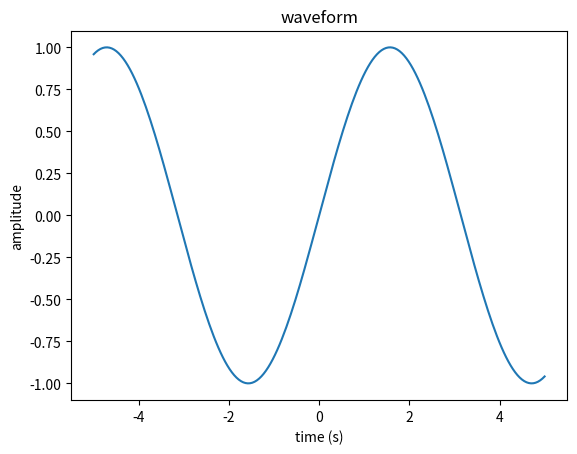

Here is the Python script that generated this plot:
import numpy as np
import matplotlib.pyplot as plt


if __name__ == '__main__':

    x = np.linspace(-5, 5, 200)
    y = np.sin(x)

    plt.figure()
    plt.plot(x, y)
    plt.xlabel("time (s)")
    plt.ylabel("amplitude")
    plt.title("waveform")
    plt.savefig("img.png")
